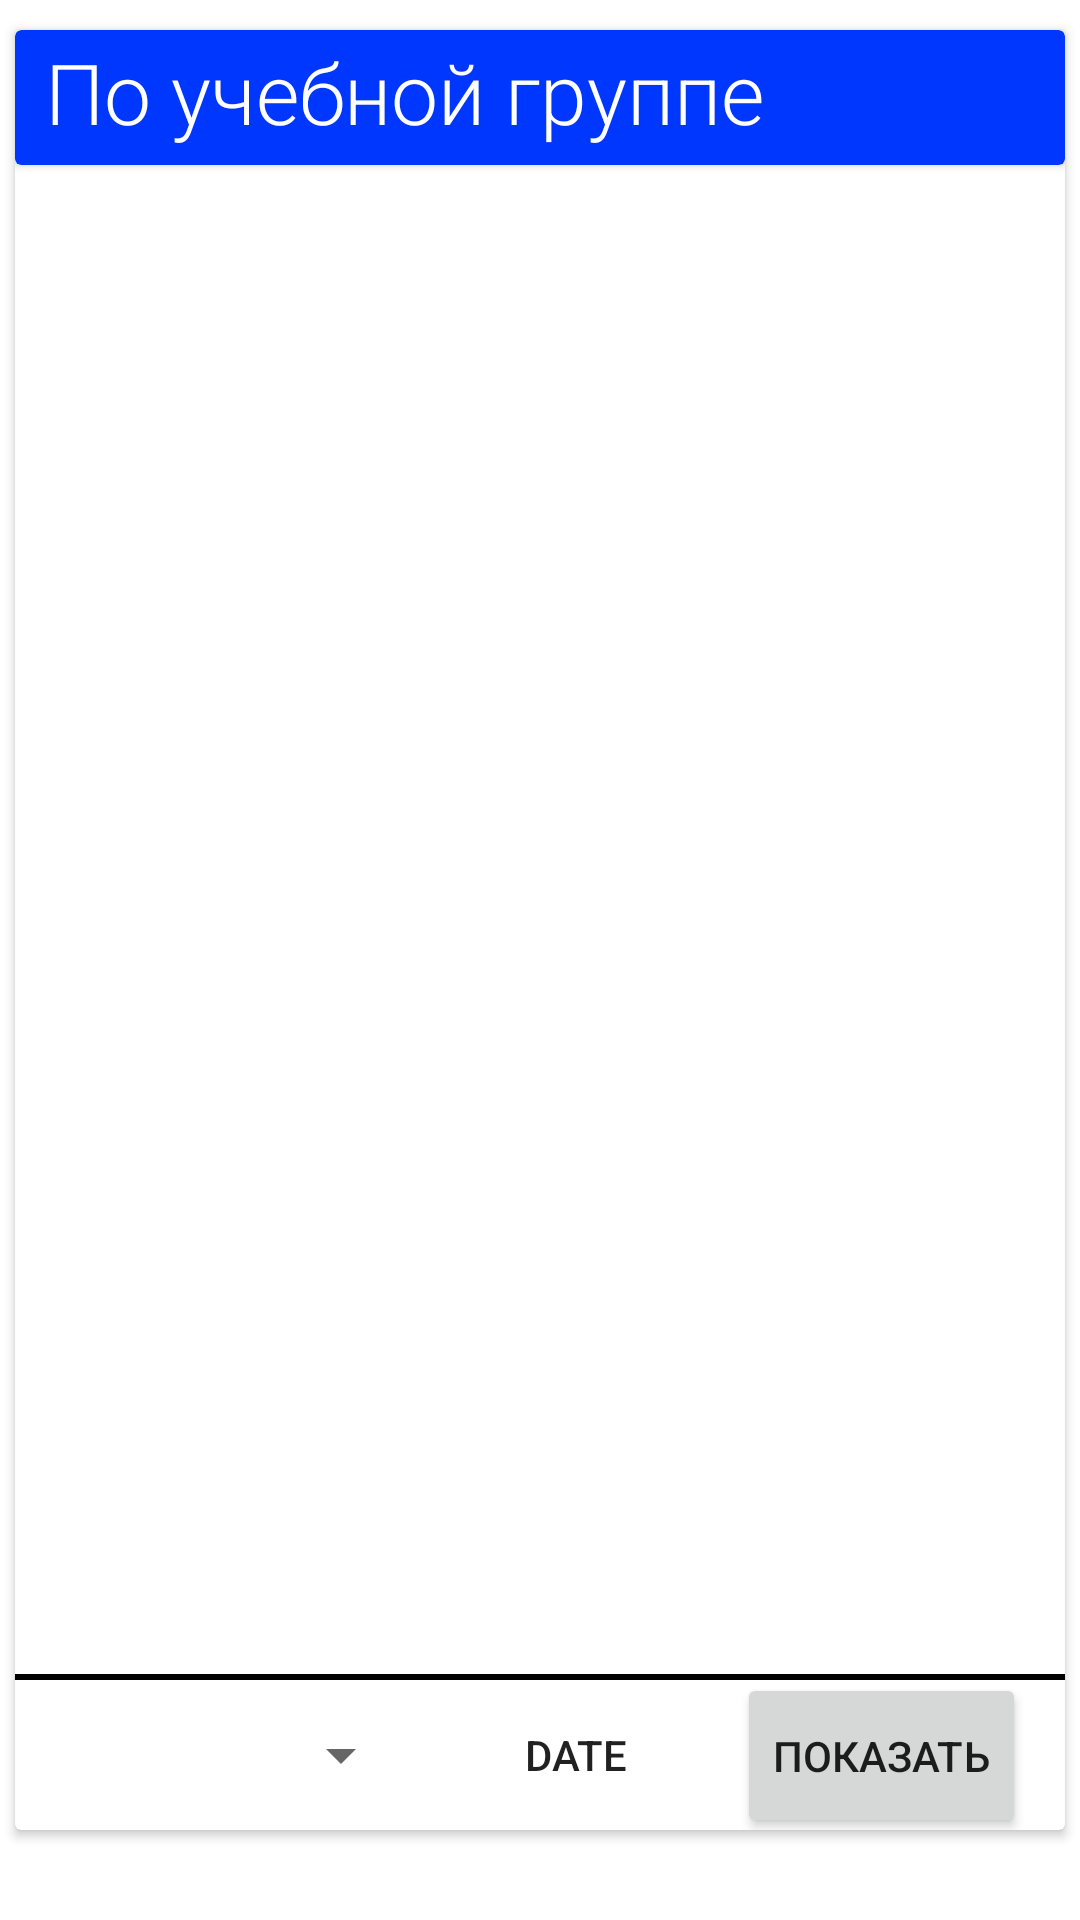

The Android layout XML behind this screen, and the referenced resources:
<!-- AndroidManifest.xml: application theme Theme.LessonsListApp -->
<!-- res/layout/fragment_lessons_frament.xml -->
<?xml version="1.0" encoding="utf-8"?>
<FrameLayout xmlns:android="http://schemas.android.com/apk/res/android"
    xmlns:app="http://schemas.android.com/apk/res-auto"
    xmlns:tools="http://schemas.android.com/tools"
    android:layout_width="match_parent"
    android:layout_height="match_parent"
    tools:context=".fragments.LessonsFrament">

    <androidx.constraintlayout.widget.ConstraintLayout
        android:layout_width="match_parent"
        android:layout_height="match_parent">

        <androidx.cardview.widget.CardView
            android:id="@+id/cardView"
            android:layout_width="match_parent"
            android:layout_height="600dp"
            android:layout_marginStart="5dp"
            android:layout_marginTop="10dp"
            android:layout_marginEnd="5dp"
            app:layout_constraintBottom_toBottomOf="parent"
            app:layout_constraintEnd_toEndOf="parent"
            app:layout_constraintStart_toStartOf="parent"
            app:layout_constraintTop_toTopOf="parent"
            app:layout_constraintVertical_bias="0.0">

            <LinearLayout
                android:layout_width="match_parent"
                android:layout_height="match_parent"
                android:orientation="vertical">

                <androidx.cardview.widget.CardView
                    android:layout_width="match_parent"
                    android:layout_height="45dp"
                    app:cardBackgroundColor="#0037FF">

                    <TextView
                        android:id="@+id/textView3"
                        android:layout_width="wrap_content"
                        android:layout_height="wrap_content"
                        android:layout_marginLeft="10dp"
                        android:layout_marginTop="2dp"
                        android:fontFamily="sans-serif-light"
                        android:foregroundGravity="center"
                        android:gravity="center"
                        android:text="По учебной группе"
                        android:textColor="@color/white"
                        android:textSize="28sp" />
                </androidx.cardview.widget.CardView>

                <androidx.recyclerview.widget.RecyclerView
                    android:id="@+id/lessonGroupsRecyclerView"
                    android:layout_width="match_parent"
                    android:layout_height="500dp"
                    android:layout_marginTop="3dp"
                    android:orientation="vertical"
                    tools:listitem="@layout/lesson_item">

                </androidx.recyclerview.widget.RecyclerView>

                <View
                    android:id="@+id/view2"
                    android:layout_width="match_parent"
                    android:layout_height="2dp"
                    android:background="#000000" />

                <LinearLayout
                    android:layout_width="match_parent"
                    android:layout_height="match_parent"
                    android:gravity="center"
                    android:orientation="horizontal">

                    <Spinner
                        android:id="@+id/lessonGroupSpinner"
                        android:layout_width="120dp"
                        android:layout_height="match_parent"
                        android:layout_marginRight="10dp" />

                    <Button
                        android:id="@+id/groupsDateButton"
                        android:layout_width="wrap_content"
                        android:layout_height="45dp"
                        android:layout_marginRight="10dp"
                        android:background="@drawable/spinner_shape"
                        android:backgroundTint="#FFFFFF"
                        android:text="date"
                        android:textSize="14sp" />

                    <Button
                        android:id="@+id/groupsShowButton"
                        android:layout_width="wrap_content"
                        android:layout_height="55dp"
                        android:text="Показать"
                        android:textSize="14sp" />
                </LinearLayout>

            </LinearLayout>

        </androidx.cardview.widget.CardView>

    </androidx.constraintlayout.widget.ConstraintLayout>

</FrameLayout>
<!-- res/layout/lesson_item.xml (included above) -->
<?xml version="1.0" encoding="utf-8"?>
<androidx.constraintlayout.widget.ConstraintLayout xmlns:android="http://schemas.android.com/apk/res/android"
    xmlns:app="http://schemas.android.com/apk/res-auto"
    xmlns:tools="http://schemas.android.com/tools"
    android:layout_width="match_parent"
    android:layout_height="wrap_content">

    <androidx.cardview.widget.CardView
        android:layout_width="match_parent"
        android:layout_height="100dp"
        android:layout_marginStart="5dp"
        android:layout_marginTop="5dp"
        android:layout_marginEnd="5dp"
        android:elevation="5dp"
        app:cardBackgroundColor="#E3EFF6"
        app:cardCornerRadius="10dp"
        app:layout_constraintBottom_toBottomOf="parent"
        app:layout_constraintEnd_toEndOf="parent"
        app:layout_constraintStart_toStartOf="parent"
        app:layout_constraintTop_toTopOf="parent">

        <LinearLayout
            android:layout_width="match_parent"
            android:layout_height="match_parent"
            android:gravity="center"
            android:orientation="horizontal">

            <TextView
                android:id="@+id/numberTextView"
                android:layout_width="wrap_content"
                android:layout_height="wrap_content"
                android:text="0"
                android:textSize="15sp" />

            <LinearLayout
                android:layout_width="330dp"
                android:layout_height="90dp"
                android:gravity="left|center_vertical"
                android:orientation="vertical">

                <TextView
                    android:id="@+id/lessonTextView"
                    android:layout_width="wrap_content"
                    android:layout_height="wrap_content"
                    android:layout_marginLeft="10dp"
                    android:text="Lesson name"
                    android:textSize="15sp" />

                <TextView
                    android:id="@+id/teacherTextView"
                    android:layout_width="wrap_content"
                    android:layout_height="wrap_content"
                    android:layout_marginLeft="10dp"
                    android:text="Teacher name"
                    android:textSize="13sp" />
            </LinearLayout>

            <TextView
                android:id="@+id/cabTextView"
                android:layout_width="wrap_content"
                android:layout_height="wrap_content"
                android:text="5/512"
                android:textSize="15sp" />

        </LinearLayout>

    </androidx.cardview.widget.CardView>
</androidx.constraintlayout.widget.ConstraintLayout>
<!-- resources referenced by this layout -->
<resources>
  <style name="Theme.LessonsListApp" parent="Theme.MaterialComponents.DayNight.DarkActionBar">
          
          <item name="colorPrimary">@color/purple_500</item>
          <item name="colorPrimaryVariant">@color/purple_700</item>
          <item name="colorOnPrimary">@color/white</item>
          
          <item name="colorSecondary">@color/teal_200</item>
          <item name="colorSecondaryVariant">@color/teal_700</item>
          <item name="colorOnSecondary">@color/black</item>
          
          <item name="android:statusBarColor">?attr/colorPrimaryVariant</item>
          
      </style>
  <!-- not gathered from this repository: default colours our renderer supplied (Android Studio template values) -->
  <color name="purple_500">#FF6200EE</color>
  <color name="purple_700">#FF3700B3</color>
  <color name="teal_200">#FF03DAC5</color>
  <color name="teal_700">#FF018786</color>
  <color name="black">#FF000000</color>
  <color name="white">#FFFFFFFF</color>
</resources>
